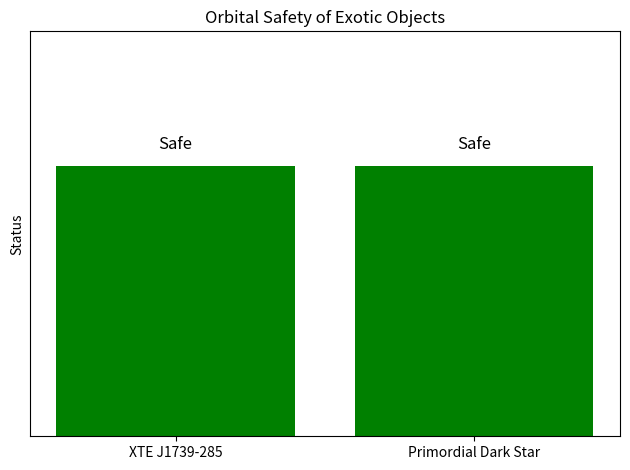

Python code for this plot: (Note: this script raises an exception after producing the figure.)
import matplotlib.pyplot as plt

class ExoticObject:
    def __init__(self, name, mass, is_horizonless=True):
        self.name = name
        self.mass = mass
        self.is_horizonless = is_horizonless

    def is_viable_for_orbit(self, distance_km):
        rs = 2 * self.mass * 6.674e-11 / (3e8)**2  # Schwarzschild radius
        return distance_km * 1e3 > rs * 3

# Crear objetos estrella exótica
quark_star = ExoticObject("XTE J1739-285", 2e30)
dark_star = ExoticObject("Primordial Dark Star", 5e30, is_horizonless=True)

# Evaluar objetivos
objects = [quark_star, dark_star]
dist_km = 60000
results = []

for obj in objects:
    viable = obj.is_viable_for_orbit(dist_km)
    results.append((obj.name, viable))

# Visualización
labels = [name for name, _ in results]
statuses = ['Safe' if ok else 'Dangerous' for _, ok in results]
colors = ['green' if status == 'Safe' else 'red' for status in statuses]

fig, ax = plt.subplots()
bars = ax.bar(labels, [1]*len(labels), color=colors)
ax.set_ylim(0, 1.5)
ax.set_title("Orbital Safety of Exotic Objects")
ax.set_ylabel("Status")
ax.set_yticks([])

# Etiquetas de estado
for bar, status in zip(bars, statuses):
    height = bar.get_height()
    ax.text(bar.get_x() + bar.get_width()/2., height + 0.05, status,
            ha='center', va='bottom', fontsize=12)

# Guardar como imagen PNG
image_path = "/mnt/c/Users/<user>/PycharmProjects/pythonProject1/exotic_objects_orbital_safety.png"
plt.tight_layout()
plt.savefig(image_path)
image_path

